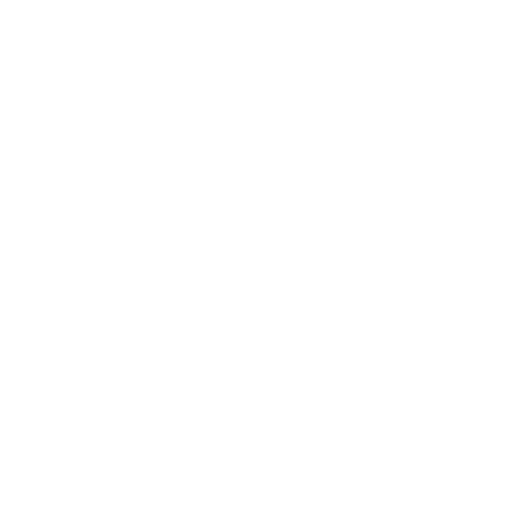
t = 0.00 s
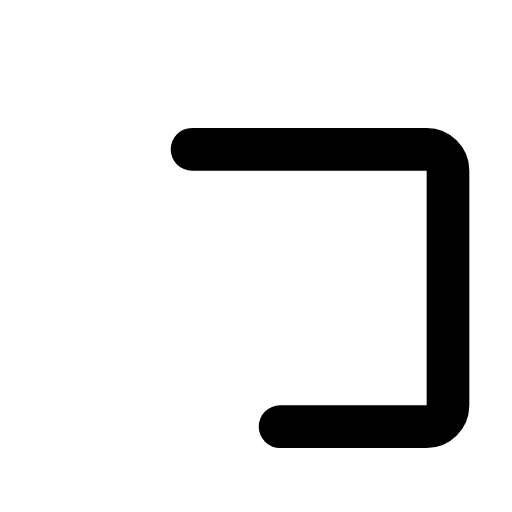
t = 0.30 s
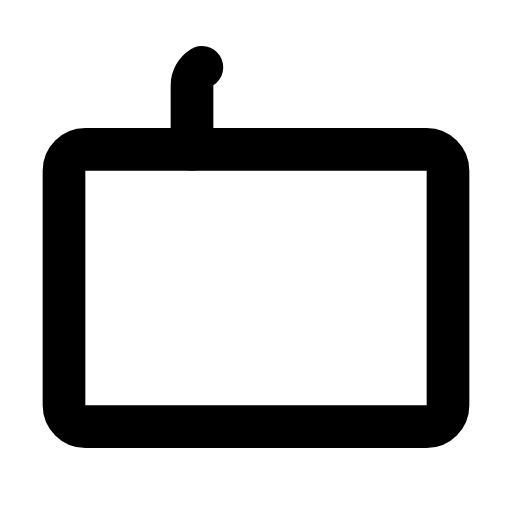
t = 0.68 s
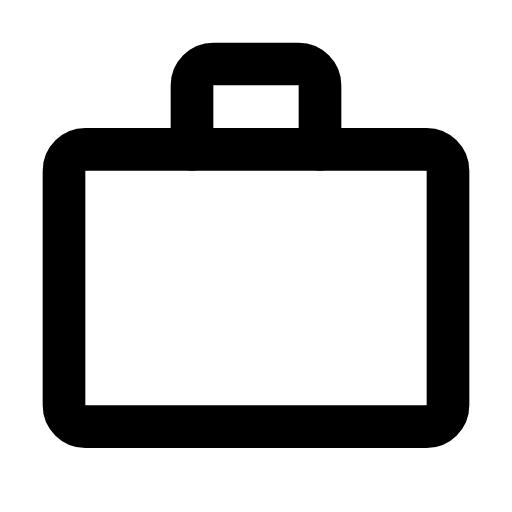
t = 1.00 s
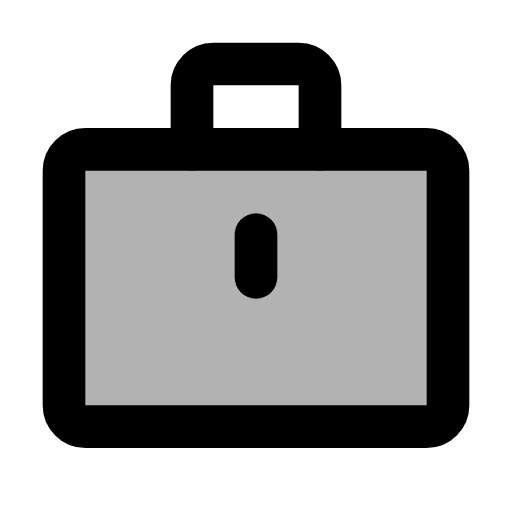
t = 1.30 s
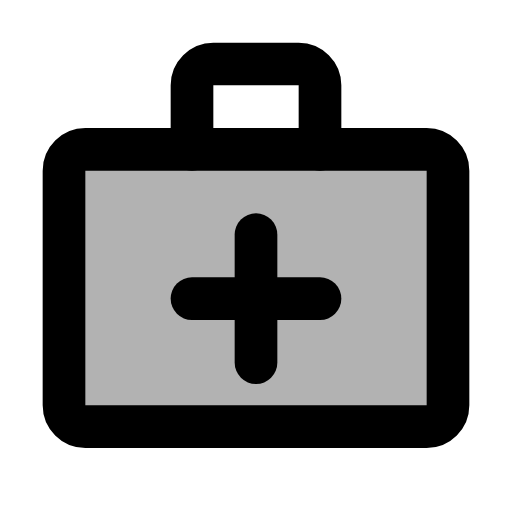
t = 1.65 s

The animated SVG that drew these frames (rendered in a browser with its animation timeline set to each time). Animation: 5 SMIL elements (animate=5); one cycle of 1.65 s.

<svg xmlns="http://www.w3.org/2000/svg" width="24" height="24" viewBox="0 0 24 24"><g stroke="currentColor" stroke-linecap="round" stroke-linejoin="round" stroke-width="2"><path fill="currentColor" fill-opacity="0" stroke-dasharray="64" d="M9 7h11c0.55 0 1 0.45 1 1v11c0 0.55 -0.45 1 -1 1h-16c-0.55 0 -1 -0.45 -1 -1v-11c0 -0.55 0.45 -1 1 -1Z"><animate fill="freeze" attributeName="stroke-dashoffset" dur="0.6s" values="64;0"/><animate fill="freeze" attributeName="fill-opacity" begin="1s" dur="0.15s" to=".3"/></path><g fill="none"><path stroke-dasharray="16" stroke-dashoffset="16" d="M9 7v-3c0 -0.55 0.45 -1 1 -1h4c0.55 0 1 0.45 1 1v3"><animate fill="freeze" attributeName="stroke-dashoffset" begin="0.6s" dur="0.3s" to="0"/></path><g stroke-dasharray="8" stroke-dashoffset="8"><path d="M12 11v6"><animate fill="freeze" attributeName="stroke-dashoffset" begin="1.25s" dur="0.2s" to="0"/></path><path d="M9 14h6"><animate fill="freeze" attributeName="stroke-dashoffset" begin="1.45s" dur="0.2s" to="0"/></path></g></g></g></svg>
